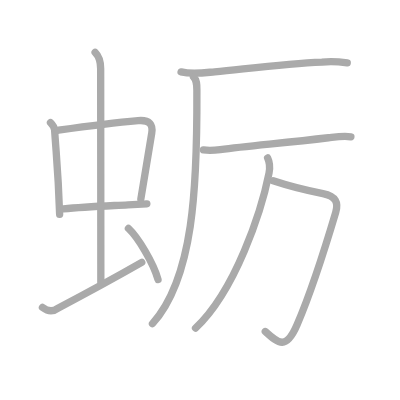
t = 0.00 s
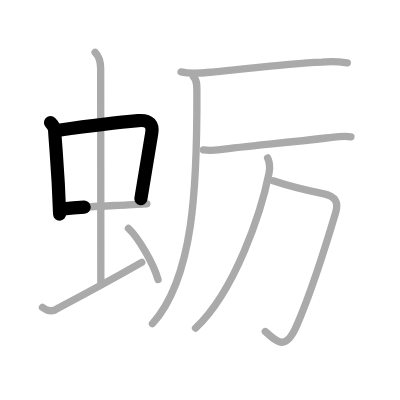
t = 2.25 s
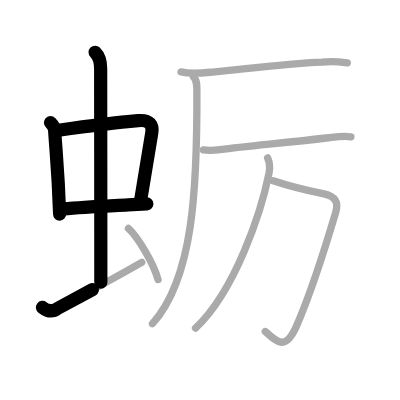
t = 4.50 s
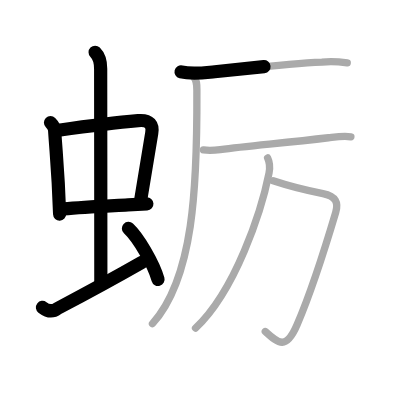
t = 6.50 s
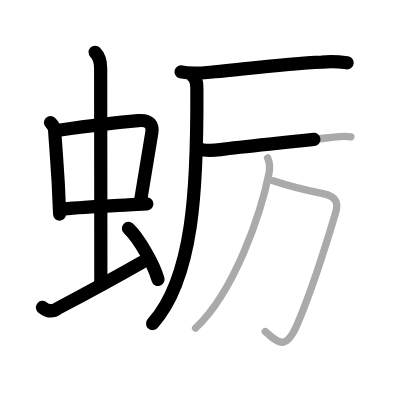
t = 8.75 s
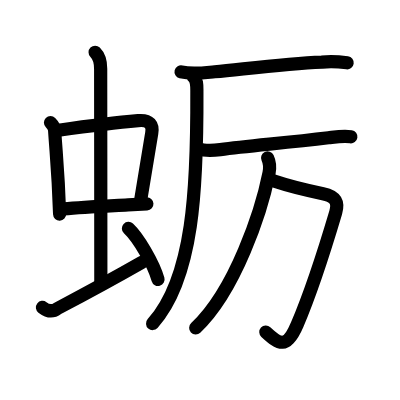
t = 11.00 s

The animated SVG that drew these frames (rendered in a browser with its animation timeline set to each time). Animation: 11 SMIL elements (animate=11); one cycle of 11.00 s.

<?xml version="1.0" standalone="no"?>
<!DOCTYPE svg PUBLIC "-//W3C//DTD SVG 1.1//EN"   "http://www.w3.org/Graphics/SVG/1.1/DTD/svg11.dtd">
<svg width="400px" height="400px"  version="1.1" xmlns="http://www.w3.org/2000/svg">
  <defs>
    <marker id="Triangle" viewBox="0 0 10 10" refX="0" refY="5" markerUnits="strokeWidth" markerWidth="3" style="stroke-opacity:0%;fill:#aaaaaa;" markerHeight="2" orient="auto">
      <path d="M 0 0 L 10 5 L 0 10 z" />
    </marker>
    
    <marker id="Arrow" viewBox="0 0 10 10" refX="5" refY="5" markerUnits="strokeWidth" markerWidth="1.8" style="stroke-opacity:0%;fill:#770000;" markerHeight="2" orient="auto">
      <path d="M 0 4 L 6 4 L 4 1 L 10 5 L 4 9 L 6 6 L 0 6 z" />
        <circle cx="5" cy="5" r="5" />
      </marker>
    
    <marker id="TriangleRed" viewBox="0 0 10 10" refX="0" refY="5" markerUnits="strokeWidth" markerWidth="3" style="stroke-opacity:0%;fill:#CC0000;" markerHeight="2" orient="auto">
      <path d="M 0 0 L 10 5 L 0 10 z" />
    </marker>
    
    <marker id="ArrowRed" viewBox="0 0 10 10" refX="5" refY="5" markerUnits="strokeWidth" markerWidth="1.8" style="stroke-opacity:0%;fill:#CC0000;" markerHeight="2" orient="auto">
      <path d="M 0 4 L 6 4 L 4 1 L 10 5 L 4 9 L 6 6 L 0 6 z" />
        <circle cx="5" cy="5" r="5" />
      </marker>
    
  </defs>
  
  <path style="fill:#ffffff; fill-opacity:100%; fill-rule:evenodd; stroke-width:0;" d="M 0 0 L 400px 0 L 400px 400px L 0 400px L 0 0" />

  <g transform="scale(3.6697247706422 3.6697247706422)">
<path style="fill:none; fill-opacity:0%; fill-rule:evenodd; stroke:#aaaaaa; stroke-opacity:100%; stroke-width: 1.5pt; stroke-linejoin:round; stroke-linecap:round;" d="M13.76 33.4c0.86 0.86 1.08 1.39 1.12 2.06c0.49 7.41 0.99 11.29 1.37 22.93"></path>
<path style="fill:none; fill-opacity:0%; fill-rule:evenodd; stroke:#aaaaaa; stroke-opacity:100%; stroke-width: 1.5pt; stroke-linejoin:round; stroke-linecap:round;" d="M15.97 35.48c6.42-0.9 16.21-2.13 21.65-2.6c3.29-0.29 4.09 1.26 3.73 3.39c-0.82 4.88-1.68 10.04-2.97 17.96"></path>
<path style="fill:none; fill-opacity:0%; fill-rule:evenodd; stroke:#aaaaaa; stroke-opacity:100%; stroke-width: 1.5pt; stroke-linejoin:round; stroke-linecap:round;" d="M17.26 56.93c5.71-0.56 10.52-0.74 17.62-1.11c1.59-0.08 3.29-0.17 5.14-0.28"></path>
<path style="fill:none; fill-opacity:0%; fill-rule:evenodd; stroke:#aaaaaa; stroke-opacity:100%; stroke-width: 1.5pt; stroke-linejoin:round; stroke-linecap:round;" d="M25.92 14.25c1.23 1.23 1.51 2.75 1.51 4.47c0 4.78 0.05 44.78 0.05 58.16"></path>
<path style="fill:none; fill-opacity:0%; fill-rule:evenodd; stroke:#aaaaaa; stroke-opacity:100%; stroke-width: 1.5pt; stroke-linejoin:round; stroke-linecap:round;" d="M11.57 83.77c1.48 1.14 2.84 1.23 4.09 0.29c4.4-2.32 17.71-9.55 22.97-12.56"></path>
<path style="fill:none; fill-opacity:0%; fill-rule:evenodd; stroke:#aaaaaa; stroke-opacity:100%; stroke-width: 1.5pt; stroke-linejoin:round; stroke-linecap:round;" d="M35 62.25c2.67 2.5 6.75 9.38 8.06 13.89"></path>
<path style="fill:none; fill-opacity:0%; fill-rule:evenodd; stroke:#aaaaaa; stroke-opacity:100%; stroke-width: 1.5pt; stroke-linejoin:round; stroke-linecap:round;" d="M49.34 19.59c3.05 0.75 6.03 0.27 9.17-0.03c9.62-0.94 19.4-2.2 29.24-2.64c2.32-0.29 4.25-0.17 6.88 0.19"></path>
<path style="fill:none; fill-opacity:0%; fill-rule:evenodd; stroke:#aaaaaa; stroke-opacity:100%; stroke-width: 1.5pt; stroke-linejoin:round; stroke-linecap:round;" d="M52.72 20.96c1.03 1.03 0.92 2.16 0.93 4.13c0.1 25.9-0.9 50.65-12.1 63.11"></path>
<path style="fill:none; fill-opacity:0%; fill-rule:evenodd; stroke:#aaaaaa; stroke-opacity:100%; stroke-width: 1.5pt; stroke-linejoin:round; stroke-linecap:round;" d="M55.44 40.86c1.19 0.14 3.59 0.03 4.58-0.1c7.74-1.01 17.11-1.76 29.48-3.22c2.06-0.24 4.05-0.58 6.12-0.27"></path>
<path style="fill:none; fill-opacity:0%; fill-rule:evenodd; stroke:#aaaaaa; stroke-opacity:100%; stroke-width: 1.5pt; stroke-linejoin:round; stroke-linecap:round;" d="M74.44 49.27c5.34 1.78 8.31 2.46 13.56 3.51c3.62 0.72 4.24 2.53 3.49 5.06c-3.46 11.66-6.74 21.79-10.51 30.6c-2.96 6.93-4.98 5.31-8.69 1.9"></path>
<path style="fill:none; fill-opacity:0%; fill-rule:evenodd; stroke:#aaaaaa; stroke-opacity:100%; stroke-width: 1.5pt; stroke-linejoin:round; stroke-linecap:round;" d="M72.92 43.04c0.58 1.21 0.7 2.58 0.39 4.14c-2.06 10.32-9.18 32.07-20.03 42.23"></path>

<path style="fill:none; fill-opacity:0%; fill-rule:evenodd; stroke:#000000; stroke-opacity:100%; stroke-width: 2.7pt; stroke-linejoin:round; stroke-linecap:round;" d="M13.76 33.4c0.86 0.86 1.08 1.39 1.12 2.06c0.49 7.41 0.99 11.29 1.37 22.93" pathLength="100" stroke-dashoffset="100" stroke-dasharray="100 105"><animate id="dashAnim1" attributeName="stroke-dashoffset" from="100" to="0" dur="1s" calcMode="linear" fill="freeze"/></path>
<path style="fill:none; fill-opacity:0%; fill-rule:evenodd; stroke:#000000; stroke-opacity:100%; stroke-width: 2.7pt; stroke-linejoin:round; stroke-linecap:round;" d="M15.97 35.48c6.42-0.9 16.21-2.13 21.65-2.6c3.29-0.29 4.09 1.26 3.73 3.39c-0.82 4.88-1.68 10.04-2.97 17.96" pathLength="100" stroke-dashoffset="100" stroke-dasharray="100 105"><animate id="dashAnim2" attributeName="stroke-dashoffset" from="100" to="0" dur="1s" calcMode="linear" begin="dashAnim1.end" fill="freeze"/></path>
<path style="fill:none; fill-opacity:0%; fill-rule:evenodd; stroke:#000000; stroke-opacity:100%; stroke-width: 2.7pt; stroke-linejoin:round; stroke-linecap:round;" d="M17.26 56.93c5.71-0.56 10.52-0.74 17.62-1.11c1.59-0.08 3.29-0.17 5.14-0.28" pathLength="100" stroke-dashoffset="100" stroke-dasharray="100 105"><animate id="dashAnim3" attributeName="stroke-dashoffset" from="100" to="0" dur="1s" calcMode="linear" begin="dashAnim2.end" fill="freeze"/></path>
<path style="fill:none; fill-opacity:0%; fill-rule:evenodd; stroke:#000000; stroke-opacity:100%; stroke-width: 2.7pt; stroke-linejoin:round; stroke-linecap:round;" d="M25.92 14.25c1.23 1.23 1.51 2.75 1.51 4.47c0 4.78 0.05 44.78 0.05 58.16" pathLength="100" stroke-dashoffset="100" stroke-dasharray="100 105"><animate id="dashAnim4" attributeName="stroke-dashoffset" from="100" to="0" dur="1s" calcMode="linear" begin="dashAnim3.end" fill="freeze"/></path>
<path style="fill:none; fill-opacity:0%; fill-rule:evenodd; stroke:#000000; stroke-opacity:100%; stroke-width: 2.7pt; stroke-linejoin:round; stroke-linecap:round;" d="M11.57 83.77c1.48 1.14 2.84 1.23 4.09 0.29c4.4-2.32 17.71-9.55 22.97-12.56" pathLength="100" stroke-dashoffset="100" stroke-dasharray="100 105"><animate id="dashAnim5" attributeName="stroke-dashoffset" from="100" to="0" dur="1s" calcMode="linear" begin="dashAnim4.end" fill="freeze"/></path>
<path style="fill:none; fill-opacity:0%; fill-rule:evenodd; stroke:#000000; stroke-opacity:100%; stroke-width: 2.7pt; stroke-linejoin:round; stroke-linecap:round;" d="M35 62.25c2.67 2.5 6.75 9.38 8.06 13.89" pathLength="100" stroke-dashoffset="100" stroke-dasharray="100 105"><animate id="dashAnim6" attributeName="stroke-dashoffset" from="100" to="0" dur="1s" calcMode="linear" begin="dashAnim5.end" fill="freeze"/></path>
<path style="fill:none; fill-opacity:0%; fill-rule:evenodd; stroke:#000000; stroke-opacity:100%; stroke-width: 2.7pt; stroke-linejoin:round; stroke-linecap:round;" d="M49.34 19.59c3.05 0.75 6.03 0.27 9.17-0.03c9.62-0.94 19.4-2.2 29.24-2.64c2.32-0.29 4.25-0.17 6.88 0.19" pathLength="100" stroke-dashoffset="100" stroke-dasharray="100 105"><animate id="dashAnim7" attributeName="stroke-dashoffset" from="100" to="0" dur="1s" calcMode="linear" begin="dashAnim6.end" fill="freeze"/></path>
<path style="fill:none; fill-opacity:0%; fill-rule:evenodd; stroke:#000000; stroke-opacity:100%; stroke-width: 2.7pt; stroke-linejoin:round; stroke-linecap:round;" d="M52.72 20.96c1.03 1.03 0.92 2.16 0.93 4.13c0.1 25.9-0.9 50.65-12.1 63.11" pathLength="100" stroke-dashoffset="100" stroke-dasharray="100 105"><animate id="dashAnim8" attributeName="stroke-dashoffset" from="100" to="0" dur="1s" calcMode="linear" begin="dashAnim7.end" fill="freeze"/></path>
<path style="fill:none; fill-opacity:0%; fill-rule:evenodd; stroke:#000000; stroke-opacity:100%; stroke-width: 2.7pt; stroke-linejoin:round; stroke-linecap:round;" d="M55.44 40.86c1.19 0.14 3.59 0.03 4.58-0.1c7.74-1.01 17.11-1.76 29.48-3.22c2.06-0.24 4.05-0.58 6.12-0.27" pathLength="100" stroke-dashoffset="100" stroke-dasharray="100 105"><animate id="dashAnim9" attributeName="stroke-dashoffset" from="100" to="0" dur="1s" calcMode="linear" begin="dashAnim8.end" fill="freeze"/></path>
<path style="fill:none; fill-opacity:0%; fill-rule:evenodd; stroke:#000000; stroke-opacity:100%; stroke-width: 2.7pt; stroke-linejoin:round; stroke-linecap:round;" d="M74.44 49.27c5.34 1.78 8.31 2.46 13.56 3.51c3.62 0.72 4.24 2.53 3.49 5.06c-3.46 11.66-6.74 21.79-10.51 30.6c-2.96 6.93-4.98 5.31-8.69 1.9" pathLength="100" stroke-dashoffset="100" stroke-dasharray="100 105"><animate id="dashAnim10" attributeName="stroke-dashoffset" from="100" to="0" dur="1s" calcMode="linear" begin="dashAnim9.end" fill="freeze"/></path>
<path style="fill:none; fill-opacity:0%; fill-rule:evenodd; stroke:#000000; stroke-opacity:100%; stroke-width: 2.7pt; stroke-linejoin:round; stroke-linecap:round;" d="M72.92 43.04c0.58 1.21 0.7 2.58 0.39 4.14c-2.06 10.32-9.18 32.07-20.03 42.23" pathLength="100" stroke-dashoffset="100" stroke-dasharray="100 105"><animate id="dashAnim11" attributeName="stroke-dashoffset" from="100" to="0" dur="1s" calcMode="linear" begin="dashAnim10.end" fill="freeze"/></path>

</g>

</svg>  
          
